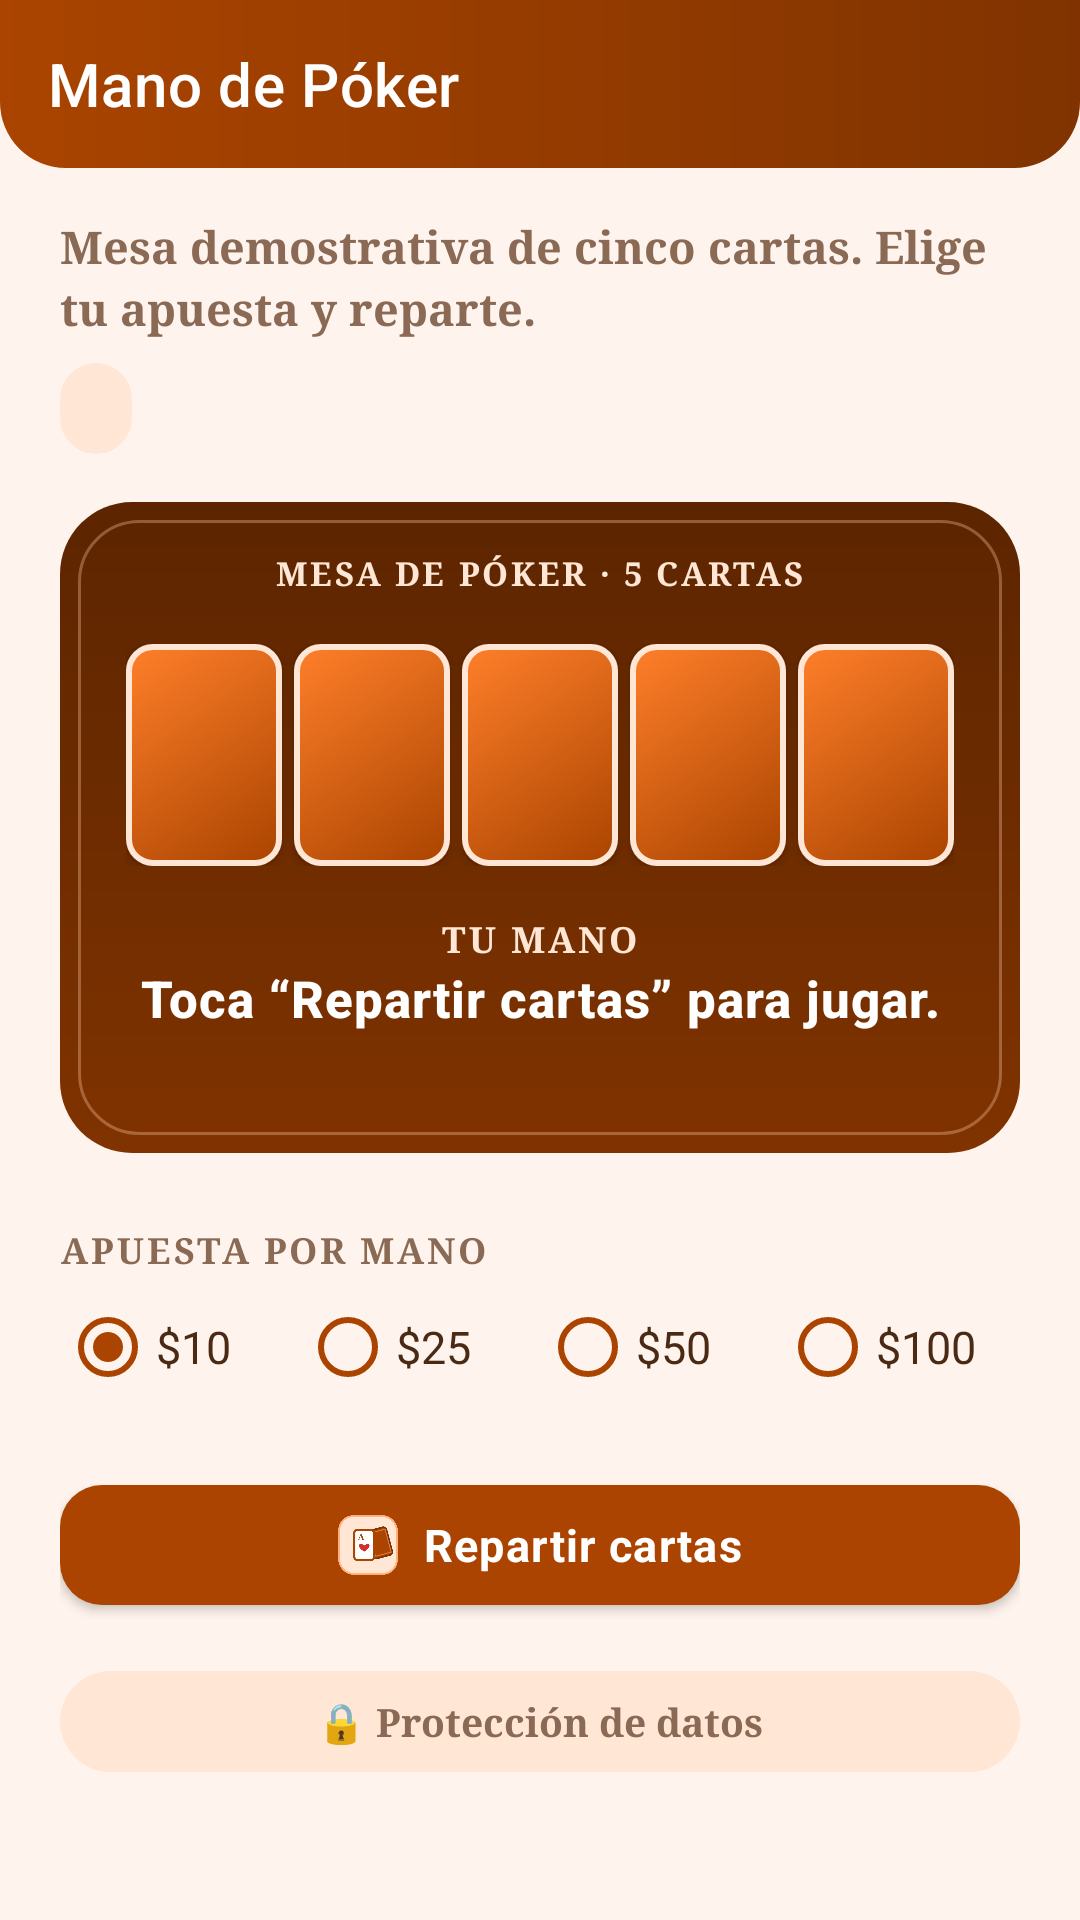

Here is an Android app screen rendered from its layout file. Give the layout XML and the strings, colors and styles it references.
<!-- AndroidManifest.xml: application theme Theme.ElAzar -->
<!-- res/layout/activity_poker.xml -->
<?xml version="1.0" encoding="utf-8"?>
<LinearLayout xmlns:android="http://schemas.android.com/apk/res/android"
    xmlns:app="http://schemas.android.com/apk/res-auto"
    xmlns:tools="http://schemas.android.com/tools"
    android:layout_width="match_parent"
    android:layout_height="match_parent"
    android:background="@color/azar_background"
    android:orientation="vertical"
    tools:context=".PokerActivity">

    <com.google.android.material.appbar.MaterialToolbar
        android:id="@+id/toolbar"
        android:layout_width="match_parent"
        android:layout_height="?attr/actionBarSize"
        android:background="@drawable/bg_topbar"
        android:theme="@style/ThemeOverlay.ElAzar.Toolbar"
        app:title="@string/poker_title"
        app:titleTextColor="@color/white" />

    <androidx.core.widget.NestedScrollView
        android:layout_width="match_parent"
        android:layout_height="0dp"
        android:layout_weight="1"
        android:fillViewport="true">

        <LinearLayout
            android:layout_width="match_parent"
            android:layout_height="wrap_content"
            android:orientation="vertical"
            android:paddingStart="@dimen/screen_margin"
            android:paddingEnd="@dimen/screen_margin"
            android:paddingTop="@dimen/space_md"
            android:paddingBottom="@dimen/space_lg">

            <TextView
                style="@style/Azar_font.Body.Muted"
                android:layout_width="match_parent"
                android:layout_height="wrap_content"
                android:text="@string/poker_subtitle" />

            <TextView
                android:id="@+id/textPokerBalance"
                style="@style/Azar_font.Body"
                android:layout_width="wrap_content"
                android:layout_height="wrap_content"
                android:layout_marginTop="@dimen/space_sm"
                android:background="@drawable/bg_pill_cream"
                android:paddingStart="12dp"
                android:paddingEnd="12dp"
                android:paddingTop="5dp"
                android:paddingBottom="5dp"
                android:textColor="@color/azar_brown"
                android:textStyle="bold"
                tools:text="Saldo: $ 1,250.00" />

            
            <LinearLayout
                android:layout_width="match_parent"
                android:layout_height="wrap_content"
                android:layout_marginTop="@dimen/space_md"
                android:background="@drawable/bg_table"
                android:gravity="center_horizontal"
                android:orientation="vertical"
                android:padding="@dimen/space_md">

                <TextView
                    style="@style/Azar_font.Label"
                    android:layout_width="wrap_content"
                    android:layout_height="wrap_content"
                    android:text="@string/poker_table_hint"
                    android:textColor="@color/azar_cream"
                    android:textSize="11sp" />

                <LinearLayout
                    android:layout_width="wrap_content"
                    android:layout_height="wrap_content"
                    android:layout_marginTop="@dimen/space_md"
                    android:baselineAligned="false"
                    android:gravity="center"
                    android:orientation="horizontal">

                    <TextView
                        android:id="@+id/card1"
                        style="@style/Azar_playing_card"
                        android:layout_marginEnd="4dp" />

                    <TextView
                        android:id="@+id/card2"
                        style="@style/Azar_playing_card"
                        android:layout_marginEnd="4dp" />

                    <TextView
                        android:id="@+id/card3"
                        style="@style/Azar_playing_card"
                        android:layout_marginEnd="4dp" />

                    <TextView
                        android:id="@+id/card4"
                        style="@style/Azar_playing_card"
                        android:layout_marginEnd="4dp" />

                    <TextView
                        android:id="@+id/card5"
                        style="@style/Azar_playing_card" />
                </LinearLayout>

                <TextView
                    style="@style/Azar_font.Label"
                    android:layout_width="wrap_content"
                    android:layout_height="wrap_content"
                    android:layout_marginTop="@dimen/space_md"
                    android:text="@string/poker_hand_label"
                    android:textColor="@color/azar_cream" />

                <TextView
                    android:id="@+id/textPokerHand"
                    style="@style/Azar_font.Heading"
                    android:layout_width="match_parent"
                    android:layout_height="wrap_content"
                    android:gravity="center"
                    android:text="@string/poker_result_ready"
                    android:textColor="@color/white"
                    android:textSize="17sp" />

                <TextView
                    android:id="@+id/textPokerResult"
                    style="@style/Azar_font.Body"
                    android:layout_width="match_parent"
                    android:layout_height="wrap_content"
                    android:layout_marginTop="@dimen/space_xs"
                    android:gravity="center"
                    android:textColor="@color/azar_cream"
                    tools:text="Ganaste $ 40.00" />
            </LinearLayout>

            <TextView
                style="@style/Azar_font.Label"
                android:layout_width="match_parent"
                android:layout_height="wrap_content"
                android:layout_marginTop="@dimen/space_lg"
                android:text="@string/poker_bet_label" />

            <RadioGroup
                android:id="@+id/groupPokerBet"
                android:layout_width="match_parent"
                android:layout_height="wrap_content"
                android:orientation="horizontal">

                <com.google.android.material.radiobutton.MaterialRadioButton
                    android:id="@+id/pokerBet10"
                    style="@style/Widget.ElAzar.RadioButton"
                    android:layout_width="0dp"
                    android:layout_height="wrap_content"
                    android:layout_weight="1"
                    android:checked="true"
                    android:text="@string/bet_10" />

                <com.google.android.material.radiobutton.MaterialRadioButton
                    android:id="@+id/pokerBet25"
                    style="@style/Widget.ElAzar.RadioButton"
                    android:layout_width="0dp"
                    android:layout_height="wrap_content"
                    android:layout_weight="1"
                    android:text="@string/bet_25" />

                <com.google.android.material.radiobutton.MaterialRadioButton
                    android:id="@+id/pokerBet50"
                    style="@style/Widget.ElAzar.RadioButton"
                    android:layout_width="0dp"
                    android:layout_height="wrap_content"
                    android:layout_weight="1"
                    android:text="@string/bet_50" />

                <com.google.android.material.radiobutton.MaterialRadioButton
                    android:id="@+id/pokerBet100"
                    style="@style/Widget.ElAzar.RadioButton"
                    android:layout_width="0dp"
                    android:layout_height="wrap_content"
                    android:layout_weight="1"
                    android:text="@string/bet_100" />
            </RadioGroup>

            <com.google.android.material.button.MaterialButton
                android:id="@+id/buttonDeal"
                style="@style/Widget.ElAzar.Button"
                android:layout_width="match_parent"
                android:layout_height="@dimen/button_height"
                android:layout_marginTop="@dimen/space_md"
                android:text="@string/poker_deal"
                app:icon="@drawable/ic_game_poker"
                app:iconGravity="textStart"
                app:iconSize="20dp"
                app:iconTint="@null" />

            <TextView
                style="@style/Azar_font.Body.Muted"
                android:layout_width="match_parent"
                android:layout_height="wrap_content"
                android:layout_marginTop="@dimen/space_md"
                android:background="@drawable/bg_pill_cream"
                android:gravity="center"
                android:padding="@dimen/space_sm"
                android:text="@string/data_protection"
                android:textSize="13sp" />
        </LinearLayout>
    </androidx.core.widget.NestedScrollView>
</LinearLayout>
<!-- resources referenced by this layout -->
<resources>
  <color name="azar_background">#FFF4ED</color>
  <color name="azar_brown">#AA4400</color>
  <color name="azar_cream">#FFE6D5</color>
  <color name="white">#FFFFFF</color>
  <dimen name="button_height">52dp</dimen>
  <dimen name="screen_margin">20dp</dimen>
  <dimen name="space_lg">24dp</dimen>
  <dimen name="space_md">16dp</dimen>
  <dimen name="space_sm">8dp</dimen>
  <dimen name="space_xs">4dp</dimen>
  <!-- drawable bg_pill_cream (drawable) -->
  <?xml version="1.0" encoding="utf-8"?>
  <shape xmlns:android="http://schemas.android.com/apk/res/android"
      android:shape="rectangle">
      <solid android:color="@color/azar_cream" />
      <corners android:radius="999dp" />
  </shape>
  <string name="bet_10">$10</string>
  <string name="bet_100">$100</string>
  <string name="bet_25">$25</string>
  <string name="bet_50">$50</string>
  <string name="data_protection">🔒 Protección de datos</string>
  <string name="poker_bet_label">Apuesta por mano</string>
  <string name="poker_deal">Repartir cartas</string>
  <string name="poker_hand_label">TU MANO</string>
  <string name="poker_result_ready">Toca “Repartir cartas” para jugar.</string>
  <string name="poker_subtitle">Mesa demostrativa de cinco cartas. Elige tu apuesta y reparte.</string>
  <string name="poker_table_hint">MESA DE PÓKER · 5 CARTAS</string>
  <string name="poker_title">Mano de Póker</string>
  <style name="Azar_font.Body">
          <item name="android:textSize">@dimen/text_body</item>
          <item name="android:textColor">@color/azar_text_primary</item>
          <item name="android:lineSpacingMultiplier">1.15</item>
      </style>
  <style name="Azar_font.Body.Muted">
          <item name="android:textColor">@color/azar_text_secondary</item>
      </style>
  <style name="Azar_font.Heading" parent="Azar_font.Logo">
          <item name="android:textSize">@dimen/text_heading</item>
          <item name="android:fontFamily">sans-serif-medium</item>
      </style>
  <style name="Azar_font.Label">
          <item name="android:textSize">@dimen/text_label</item>
          <item name="android:textColor">@color/azar_text_secondary</item>
          <item name="android:textAllCaps">true</item>
          <item name="android:letterSpacing">0.08</item>
      </style>
  <style name="ThemeOverlay.ElAzar.Toolbar" parent="ThemeOverlay.MaterialComponents.ActionBar">
          <item name="android:textColorPrimary">@color/white</item>
          <item name="colorOnPrimary">@color/white</item>
          <item name="colorControlNormal">@color/white</item>
      </style>
  <style name="Widget.ElAzar.RadioButton" parent="Widget.MaterialComponents.CompoundButton.RadioButton">
          <item name="buttonTint">@color/azar_brown</item>
          <item name="android:textColor">@color/azar_text_primary</item>
          <item name="android:textSize">@dimen/text_body</item>
      </style>
  <color name="azar_brown_dark">#803300</color>
  <dimen name="text_body">15sp</dimen>
  <color name="azar_text_primary">#4A2A15</color>
  <color name="azar_text_secondary">#8A6A55</color>
  <style name="Azar_font.Logo">
          <item name="android:fontFamily">serif</item>
          <item name="android:textSize">@dimen/text_display</item>
          <item name="android:textColor">@color/azar_brown</item>
          <item name="android:textStyle">bold</item>
          <item name="android:letterSpacing">0.02</item>
      </style>
  <dimen name="text_heading">20sp</dimen>
  <dimen name="text_label">12sp</dimen>
  <color name="azar_orange">#FF7F2A</color>
  <color name="azar_brown_deep">#7D1F1F</color>
  <color name="azar_red">#D32F2F</color>
  <style name="ThemeOverlay.ElAzar.AlertDialog" parent="ThemeOverlay.MaterialComponents.MaterialAlertDialog">
          <item name="colorPrimary">@color/azar_brown</item>
      </style>
  <dimen name="text_display">34sp</dimen>
</resources>
